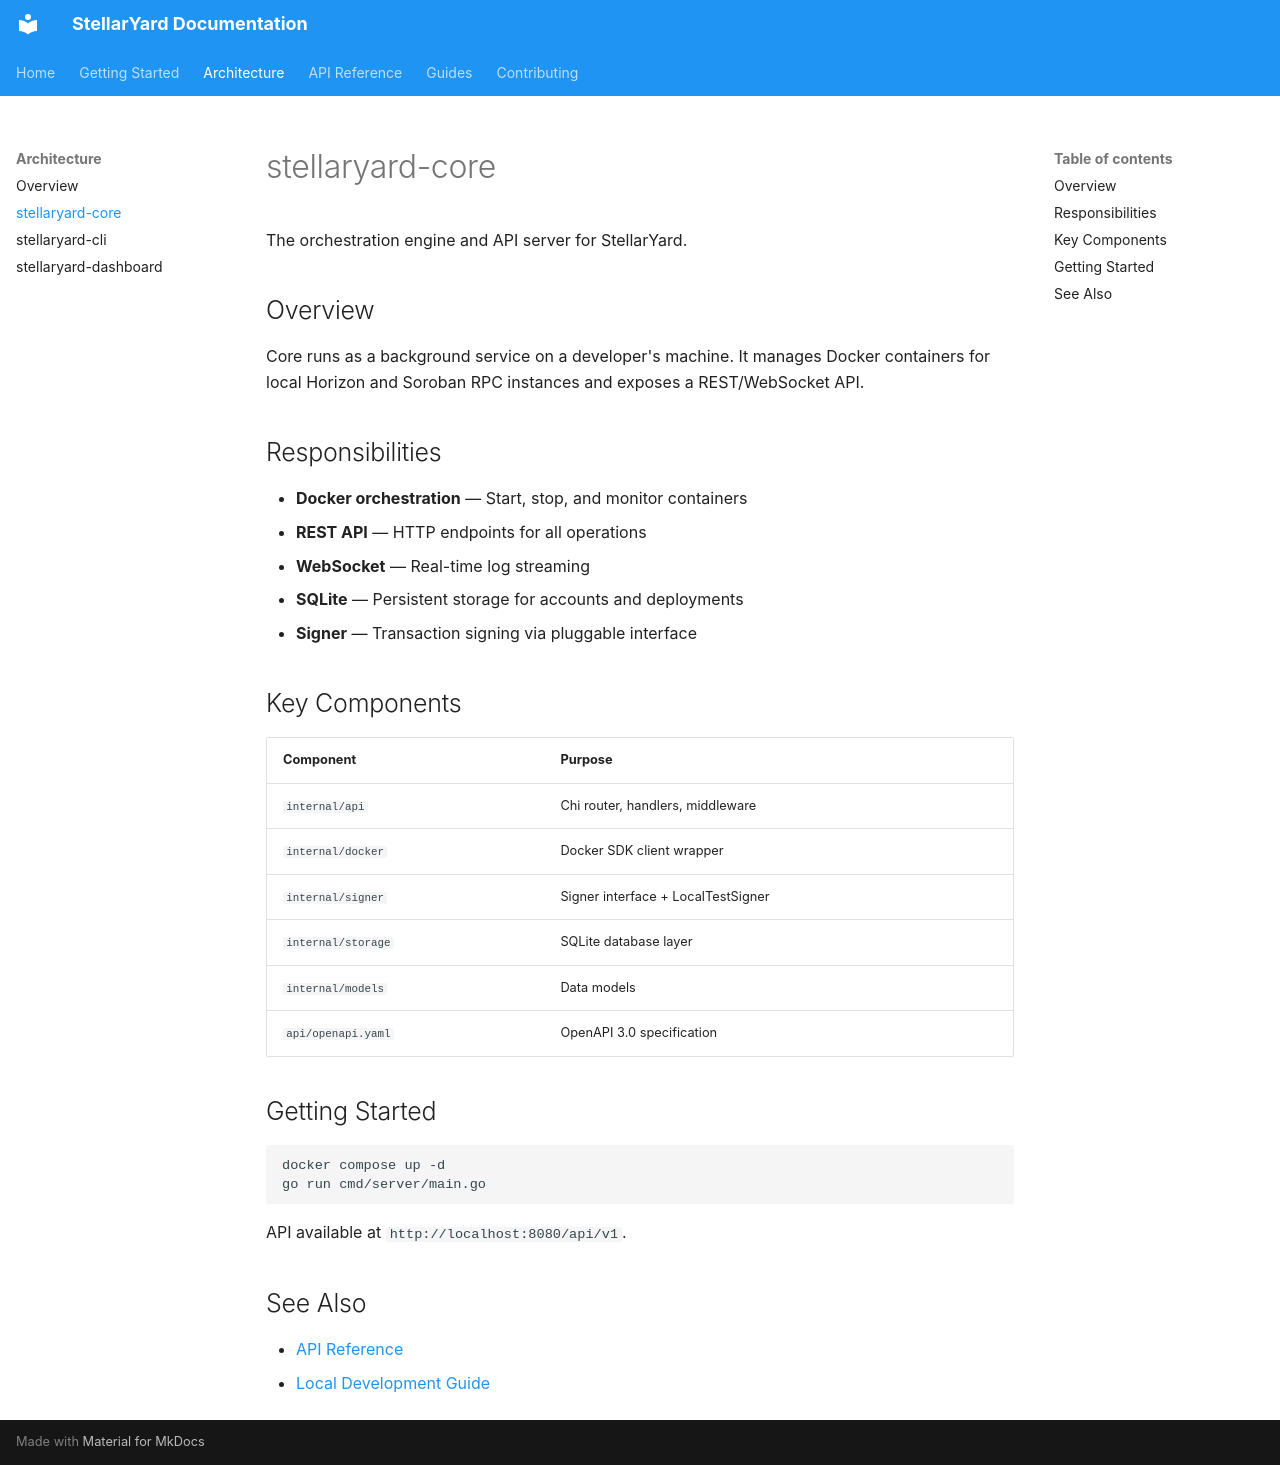

repository: StellarYard/stellaryard-docs · page: architecture/core/index.html · generator: mkdocs

# stellaryard-core

The orchestration engine and API server for StellarYard.

## Overview

Core runs as a background service on a developer's machine. It manages Docker containers for local Horizon and Soroban RPC instances and exposes a REST/WebSocket API.

## Responsibilities

- **Docker orchestration** — Start, stop, and monitor containers
- **REST API** — HTTP endpoints for all operations
- **WebSocket** — Real-time log streaming
- **SQLite** — Persistent storage for accounts and deployments
- **Signer** — Transaction signing via pluggable interface

## Key Components

| Component | Purpose |
|-----------|---------|
| `internal/api` | Chi router, handlers, middleware |
| `internal/docker` | Docker SDK client wrapper |
| `internal/signer` | Signer interface + LocalTestSigner |
| `internal/storage` | SQLite database layer |
| `internal/models` | Data models |
| `api/openapi.yaml` | OpenAPI 3.0 specification |

## Getting Started

```bash
docker compose up -d
go run cmd/server/main.go
```

API available at `http://localhost:8080/api/v1`.

## See Also

- [API Reference](../api/overview.md)
- [Local Development Guide](../guides/local-development.md)
